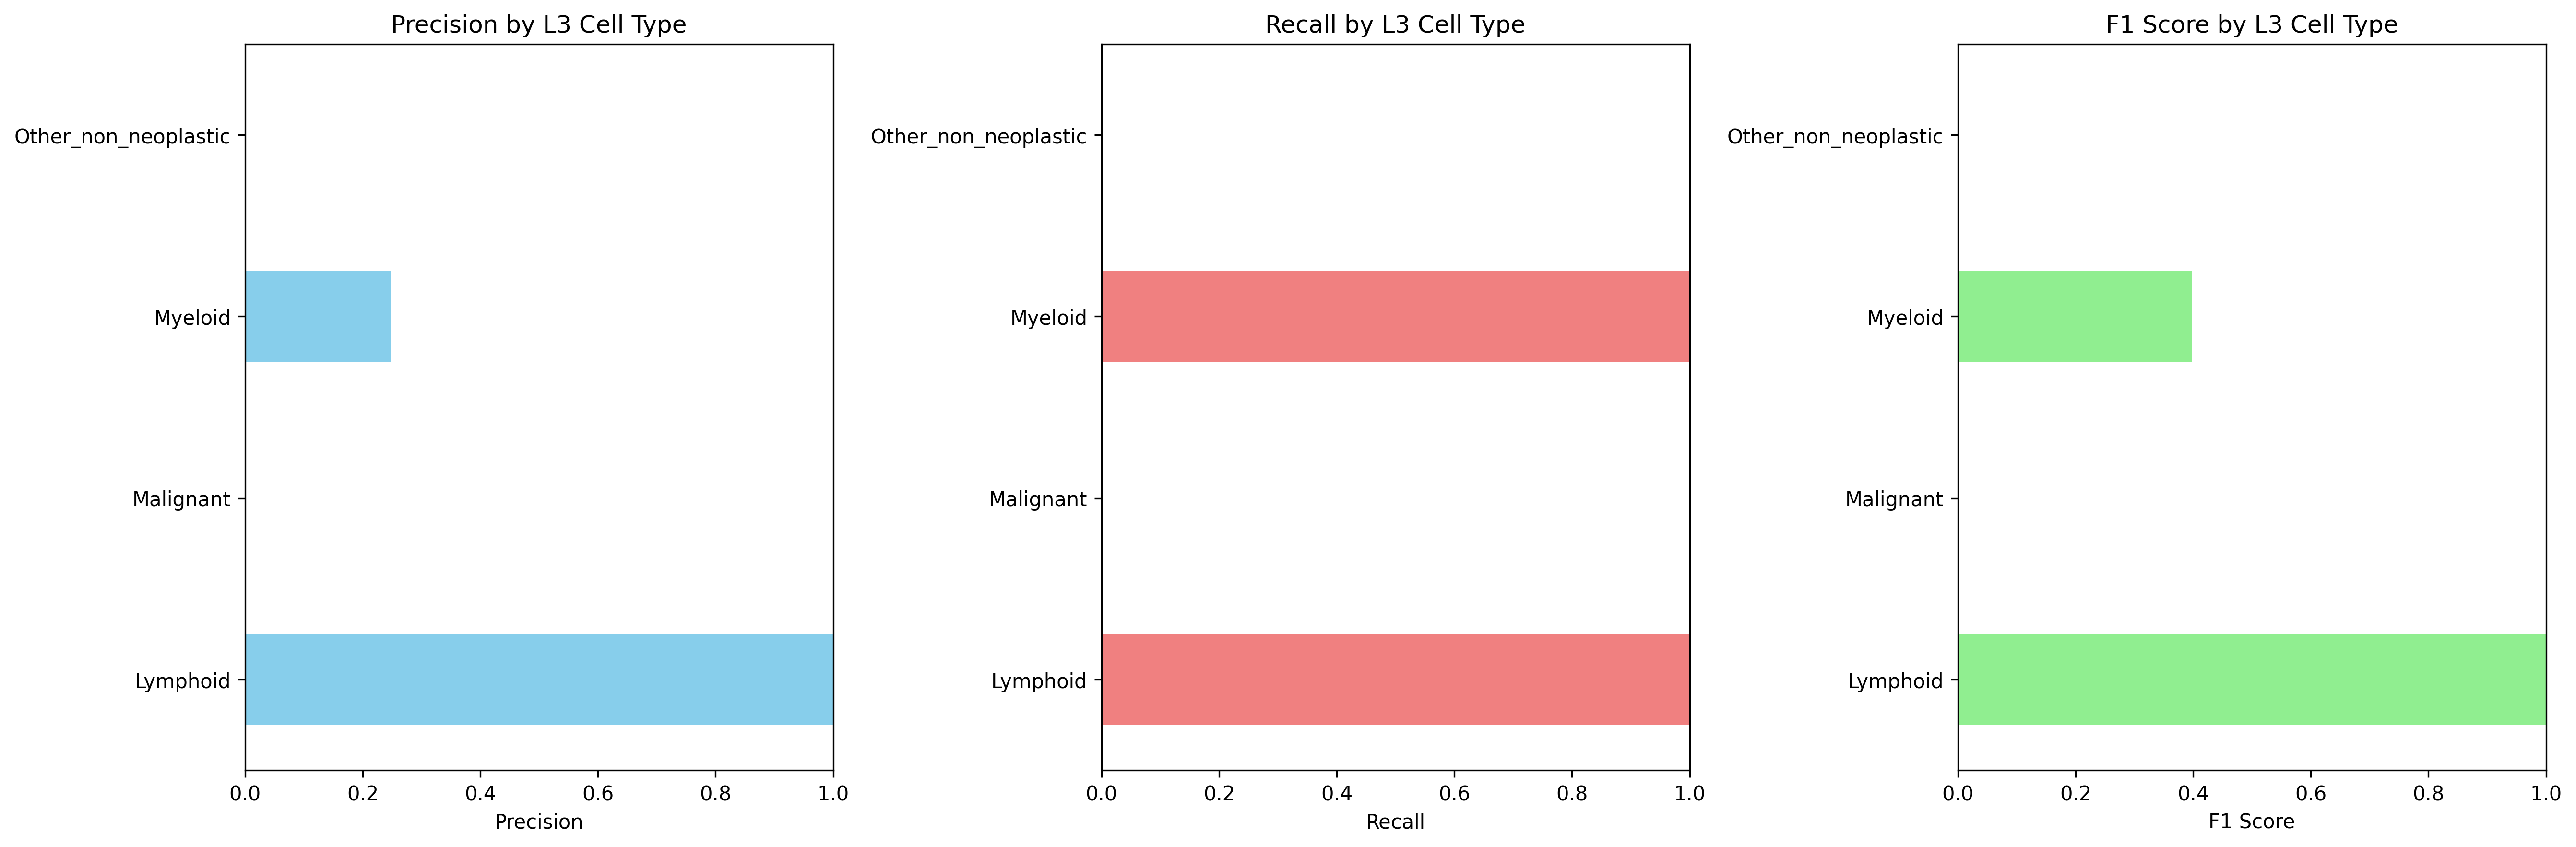

The file beside this chart, header and first rows:
Cell_Type_L3, precision, recall, f1_score, support
Lymphoid, 1.0, 1.0, 1.0, 5310
Malignant, 0.0, 0.0, 0.0, 12124
Myeloid, 0.248, 1.0, 0.3975, 3458
Other_non_neoplastic, 0.0, 0.0, 0.0, 10484
